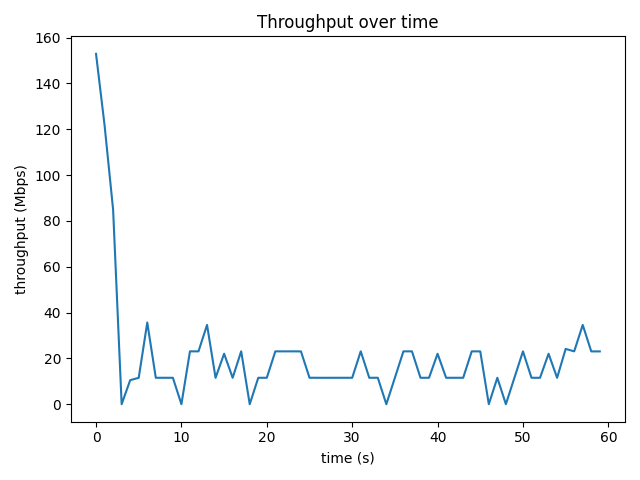

Source data for this figure (header and first rows):
time_s, throughput_mbps, retrans
0, 152.9, 212
1.001, 121.7, 611
2, 84.94, 0
3, 0.0, 1
4, 10.49, 0
5, 11.53, 0
6, 35.65, 0
7, 11.53, 43
8, 11.53, 27
9, 11.53, 7
10, 0.0, 1
11, 23.07, 0
12, 23.07, 0
13, 34.61, 0
14, 11.52, 13
15, 22.04, 7
16, 11.53, 0
17, 23.07, 1
18, 0.0, 0
19, 11.53, 0
20, 11.53, 5
21, 23.07, 0
22, 23.07, 1
23, 23.07, 1
24, 23.04, 0
25, 11.55, 26
26, 11.53, 6
27, 11.52, 1
28, 11.53, 3
29, 11.53, 6
30, 11.53, 1
31, 23.07, 1
32, 11.54, 5
33, 11.54, 11
34, 0.0, 1
35, 11.53, 5
36, 23.07, 0
37, 23.07, 6
38, 11.53, 1
39, 11.53, 5
40, 22.02, 0
41, 11.53, 16
42, 11.53, 6
43, 11.53, 11
44, 23.07, 0
45, 23.05, 1
46, 0.0, 21
47, 11.53, 2
48, 0.0, 0
49, 11.53, 0
50, 23.07, 0
51, 11.53, 1
52, 11.53, 0
53, 22.02, 0
54, 11.52, 6
55, 24.14, 0
56, 23.07, 0
57, 34.6, 0
58, 23.05, 0
59, 23.05, 1
